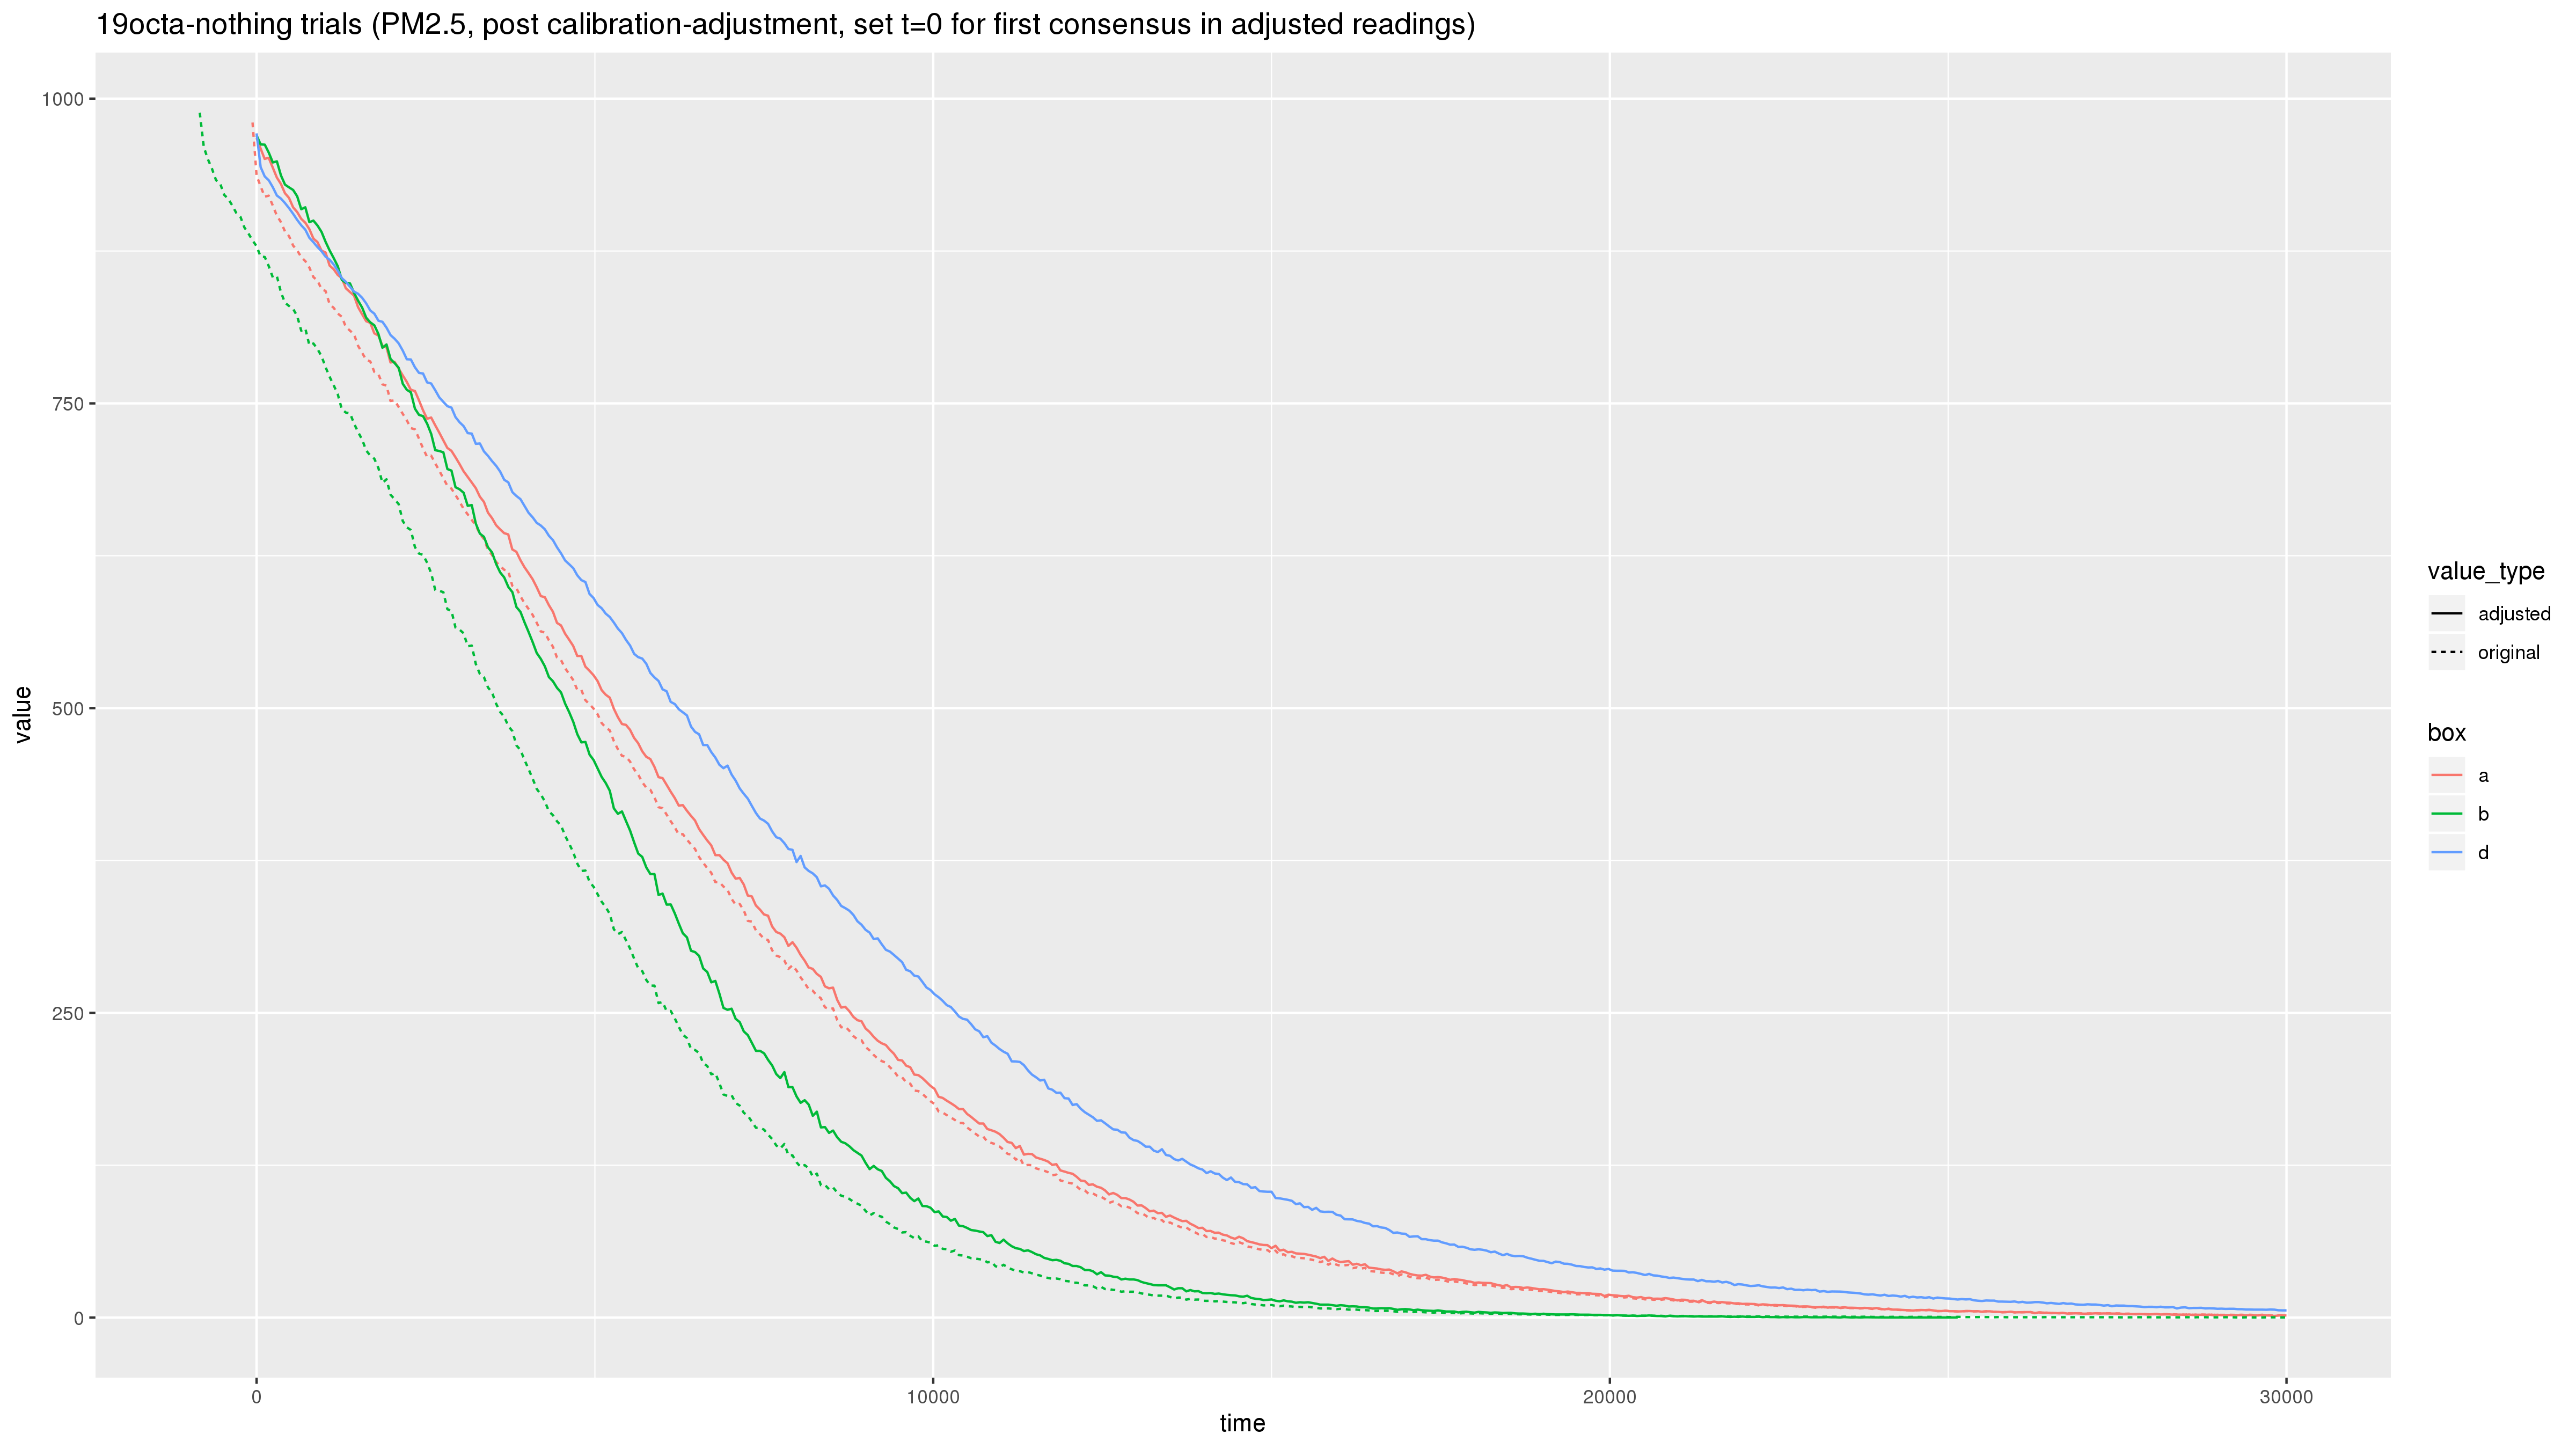

Reproduce this figure in R.
#! /usr/bin/env Rscript

source('../header.R')
load('../03-sensor-calibration/calibrations.RData')

session_for_1a <- get_session('19-octa-nothing-1a.csv')$readings
session_for_2b <- get_session('19-octa-nothing-2b.csv')$readings
session_for_3d <- get_session('19-octa-nothing-3d.csv')$readings
session_for_1a <- subset(session_for_1a, type=='pm2.5')
session_for_2b <- subset(session_for_2b, type=='pm2.5')
session_for_3d <- subset(session_for_3d, type=='pm2.5')

original_1a <- subset(session_for_1a, T)
original_2b <- subset(session_for_2b, T)
original_1a$value_type <- 'original'
original_2b$value_type <- 'original'
original_1a$box <- 'a'
original_2b$box <- 'b'
session_for_1a$value_type <- 'adjusted'
session_for_2b$value_type <- 'adjusted'
session_for_3d$value_type <- 'adjusted'

print('Mapping s1 to s3')
session_for_1a$value <- unlist(Map(
    function(x) to_s3(s1vs3.lm, x),
    session_for_1a$value))
print('Mapping s2 to s3')
session_for_2b$value <- unlist(Map(
    function(x) to_s3(s2vs3.lm, x),
    session_for_2b$value))

# header.R truncates data s.t. the first reading is the first 'non-saturated'
# reading. At that point, all three sessions are 'synced' with t=0.
# However, after the s1_to_s3 and s2_to_s3 mappings, the first readings would
# all deviate from each other. So, resync them (for the plot).
max_consensus <- min(
    max(session_for_1a$value, na.rm=T),
    max(session_for_2b$value, na.rm=T),
    max(session_for_3d$value, na.rm=T))
session_for_1a <- subset(session_for_1a, value <= max_consensus)
session_for_2b <- subset(session_for_2b, value <= max_consensus)
session_for_3d <- subset(session_for_3d, value <= max_consensus)
original_1a$time <- original_1a$time - session_for_1a$time[1]  # also adjust original in parallel
session_for_1a$time <- session_for_1a$time - session_for_1a$time[1]
original_2b$time <- original_2b$time - session_for_2b$time[1]
session_for_2b$time <- session_for_2b$time - session_for_2b$time[1]
session_for_3d$time <- session_for_3d$time - session_for_3d$time[1]

session_for_1a$box <- 'a'
session_for_2b$box <- 'b'
session_for_3d$box <- 'd'
sessions <- rbind(
    session_for_1a, session_for_2b, session_for_3d, original_1a, original_2b)
sessions <- subset(sessions, time <= 30000)

ggplot(sessions) +
    geom_line(mapping=aes(x=time, y=value, colour=box, linetype=value_type)) +
    labs(title='19octa-nothing trials (PM2.5, post calibration-adjustment, set t=0 for first consensus in adjusted readings)')
ggsave('plot.png', width=16, height=9)

ggplot(subset(sessions, value_type == 'adjusted')) +
    geom_line(mapping=aes(x=time, y=value, colour=box)) +
    xlab('Time (s)') +
    ylab(expression("PM Reading ("*mu*"g m"^-3*")")) +
    guides(colour=guide_legend(title='Box'))
ggsave('plot-only-adjusted.png', width=16, height=9)
